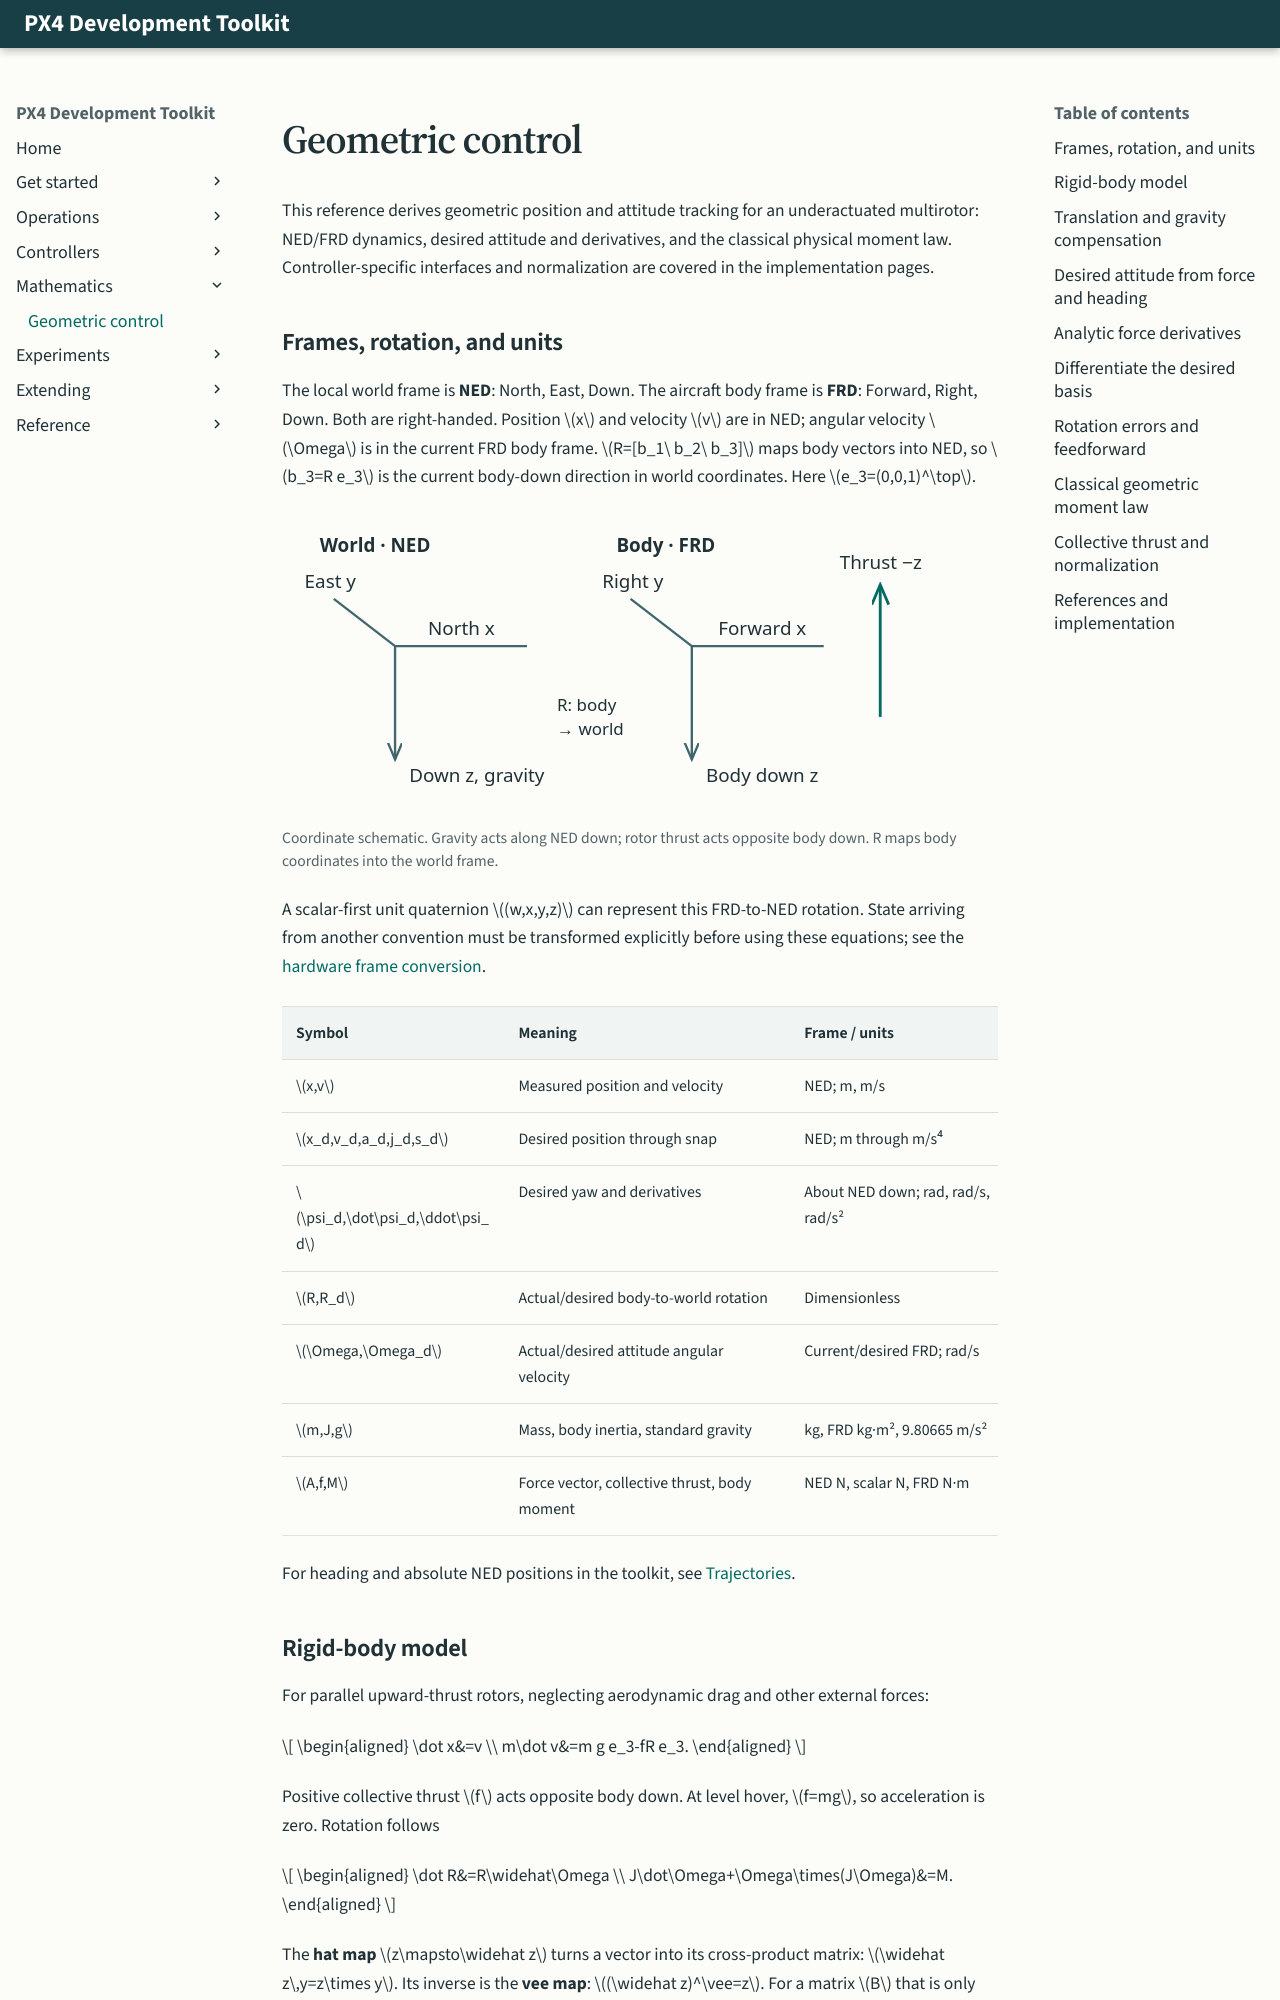

repository: ANCL/px4-dev-toolkit · page: mathematics/index.html · generator: mkdocs

<span id="mathematical-foundations"></span>

# Geometric control

This reference derives geometric position and attitude tracking for an underactuated multirotor: NED/FRD dynamics, desired attitude and derivatives, and the classical physical moment law. Controller-specific interfaces and normalization are covered in the implementation pages.

## Frames, rotation, and units

The local world frame is **NED**: North, East, Down. The aircraft body frame is **FRD**: Forward, Right, Down. Both are right-handed. Position $x$ and velocity $v$ are in NED; angular velocity $\Omega$ is in the current FRD body frame. $R=[b_1\ b_2\ b_3]$ maps body vectors into NED, so $b_3=R e_3$ is the current body-down direction in world coordinates. Here $e_3=(0,0,1)^\top$.

<figure class="px4-frame-figure">
<picture>
  <source media="(max-width: 600px)" srcset="../assets/frames-mobile.svg">
  <img src="../assets/frames.svg" alt="NED and FRD axes with gravity downward and rotor thrust opposite body down">
</picture>
<figcaption>Coordinate schematic. Gravity acts along NED down; rotor thrust acts opposite body down. R maps body coordinates into the world frame.</figcaption>
</figure>

A scalar-first unit quaternion $(w,x,y,z)$ can represent this FRD-to-NED rotation. State arriving from another convention must be transformed explicitly before using these equations; see the [hardware frame conversion](../operations/companion.md).

<div class="px4-table-scroll" markdown="1">

| Symbol | Meaning | Frame / units |
|---|---|---|
| $x,v$ | Measured position and velocity | NED; m, m/s |
| $x_d,v_d,a_d,j_d,s_d$ | Desired position through snap | NED; m through m/s⁴ |
| $\psi_d,\dot\psi_d,\ddot\psi_d$ | Desired yaw and derivatives | About NED down; rad, rad/s, rad/s² |
| $R,R_d$ | Actual/desired body-to-world rotation | Dimensionless |
| $\Omega,\Omega_d$ | Actual/desired attitude angular velocity | Current/desired FRD; rad/s |
| $m,J,g$ | Mass, body inertia, standard gravity | kg, FRD kg·m², 9.80665 m/s² |
| $A,f,M$ | Force vector, collective thrust, body moment | NED N, scalar N, FRD N·m |

</div>

For heading and absolute NED positions in the toolkit, see [Trajectories](../experiments/trajectories.md).

## Rigid-body model

For parallel upward-thrust rotors, neglecting aerodynamic drag and other external forces:

$$
\begin{aligned}
\dot x&=v \\
m\dot v&=m g e_3-fR e_3.
\end{aligned}
$$

Positive collective thrust $f$ acts opposite body down. At level hover, $f=mg$, so acceleration is zero. Rotation follows

$$
\begin{aligned}
\dot R&=R\widehat\Omega \\
J\dot\Omega+\Omega\times(J\Omega)&=M.
\end{aligned}
$$

The **hat map** $z\mapsto\widehat z$ turns a vector into its cross-product matrix: $\widehat z\,y=z\times y$. Its inverse is the **vee map**: $(\widehat z)^\vee=z$. For a matrix $B$ that is only numerically skew-symmetric, apply vee to its skew part $\tfrac12(B-B^\top)$. The superscript $^\vee$ below denotes the inverse hat map, not a transpose or exponent.

These are physical dynamics. A normalized PX4 thrust/torque command is not automatically the physical $f,M$ in these equations; a calibration or adapter connects the two.
